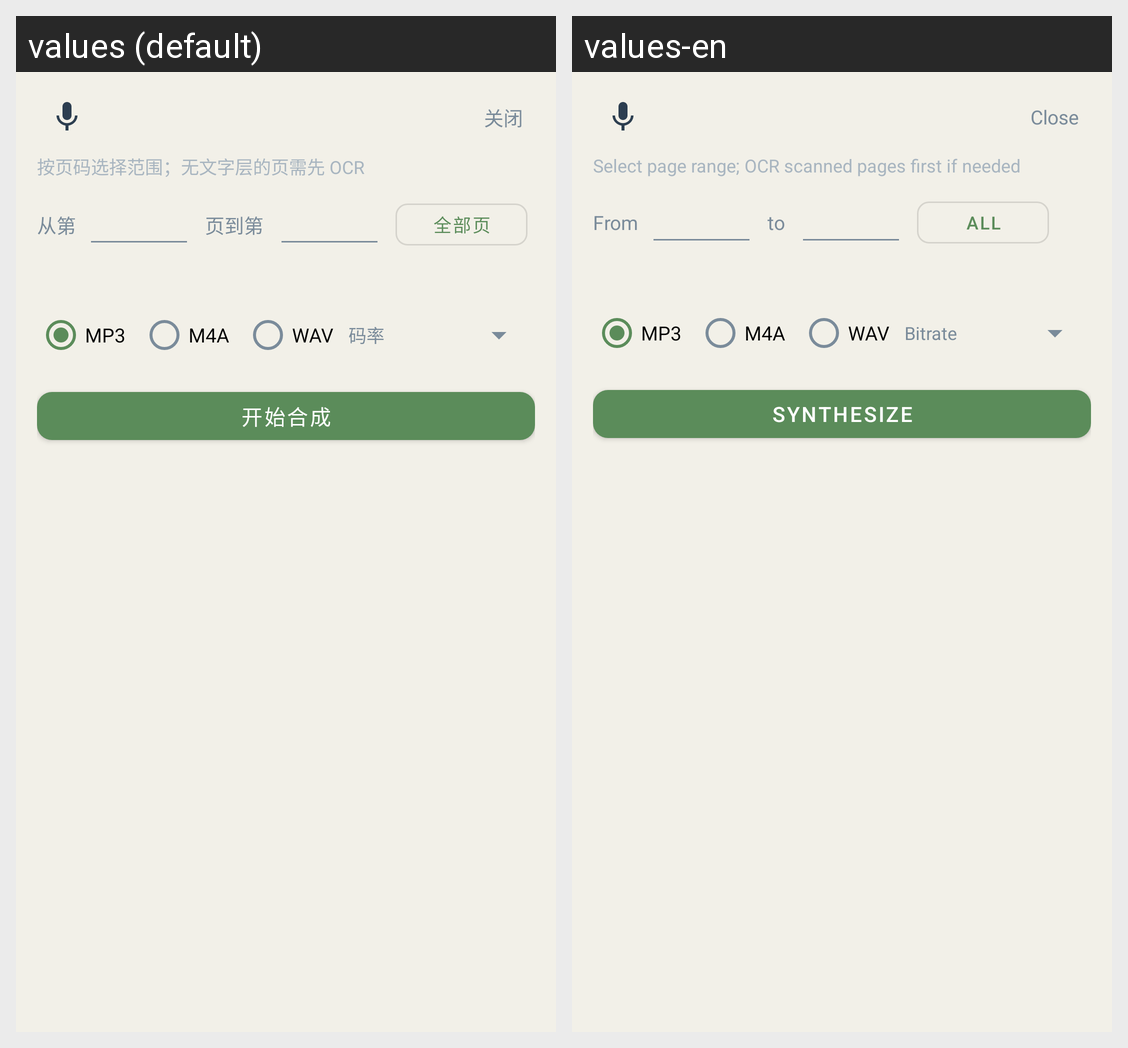

The same Android screen rendered under two of its app's locales, left to right. List the strings drawn on it with the default value and each locale's translation.
Android screen res/layout/panel_pdf_tts_export.xml rendered under 2 locales, left to right: values (default), values-en. Device: Nexus 5 (rendered at 1080×1920; each locale shown at half size, 540×960, under a caption strip naming it); theme Theme.WhjReader.
Strings drawn on this screen, with the default value and each locale's value (text and hints the layout hard-codes, and strings that could not be matched under every locale, appear in the picture but are not listed):

close
  values: 关闭
  values-en: Close

pdf_tts_export_hint
  values: 按页码选择范围；无文字层的页需先 OCR
  values-en: Select page range; OCR scanned pages first if needed

pdf_tts_export_from
  values: 从第
  values-en: From

pdf_tts_export_to
  values: 页到第
  values-en: to

pdf_tts_export_all_pages
  values: 全部页
  values-en: All

tts_export_format_mp3
  values: MP3
  values-en: MP3

tts_export_format_m4a
  values: M4A
  values-en: M4A

tts_export_format_wav
  values: WAV
  values-en: WAV

tts_export_bitrate
  values: 码率
  values-en: Bitrate

tts_export_start
  values: 开始合成
  values-en: Synthesize
